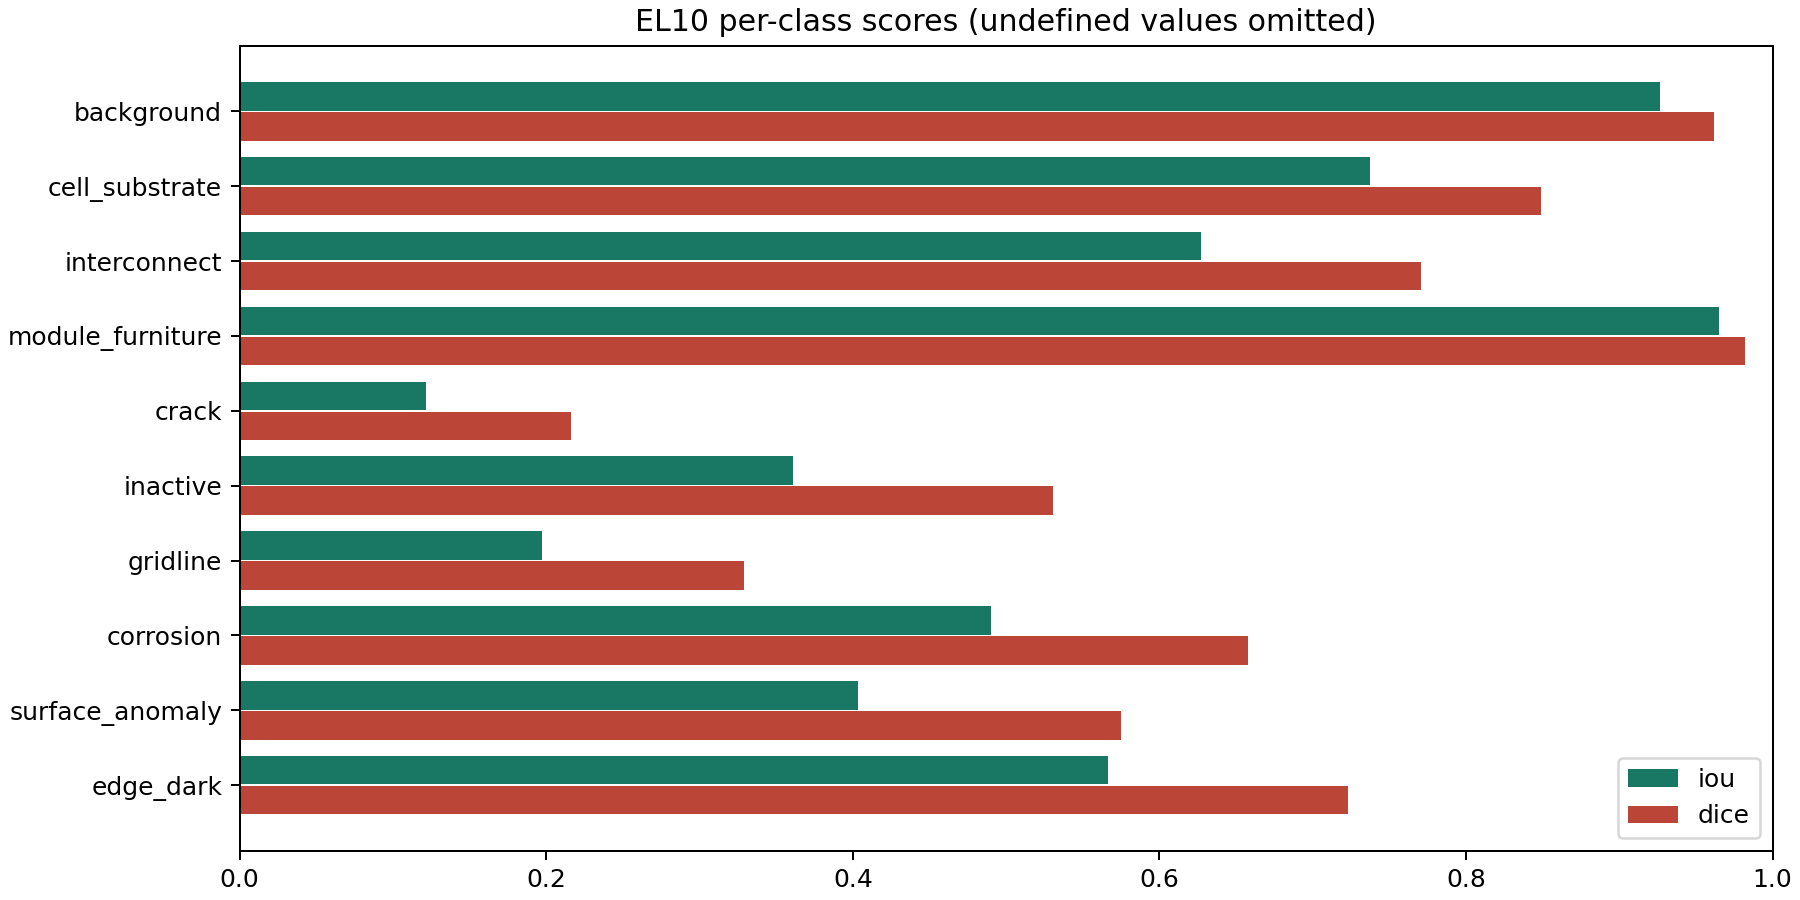

Values plotted in this chart, from the file beside it:
label, name, support_pixels, predicted_pixels, true_positive, false_positive, false_negative, iou, dice, precision, recall
0, background, 13750750, 13761667, 13231332, 530335, 519418, 0.9265, 0.9618, 0.9615, 0.9622
1, cell_substrate, 920160, 915218, 778806, 136412, 141354, 0.7371, 0.8487, 0.851, 0.8464
2, interconnect, 821717, 786839, 619893, 166946, 201824, 0.627, 0.7707, 0.7878, 0.7544
3, module_furniture, 3305096, 3383976, 3285287, 98689, 19809, 0.9652, 0.9823, 0.9708, 0.994
4, crack, 28252, 11905, 4346, 7559, 23906, 0.1214, 0.2165, 0.3651, 0.1538
5, inactive, 34558, 18583, 14090, 4493, 20468, 0.3608, 0.5303, 0.7582, 0.4077
6, gridline, 94126, 43355, 22634, 20721, 71492, 0.1971, 0.3293, 0.5221, 0.2405
7, corrosion, 105545, 179780, 93852, 85928, 11693, 0.4902, 0.6579, 0.522, 0.8892
8, surface_anomaly, 203803, 154699, 103073, 51626, 100730, 0.4035, 0.575, 0.6663, 0.5057
9, edge_dark, 134649, 142634, 100261, 42373, 34388, 0.5664, 0.7232, 0.7029, 0.7446
